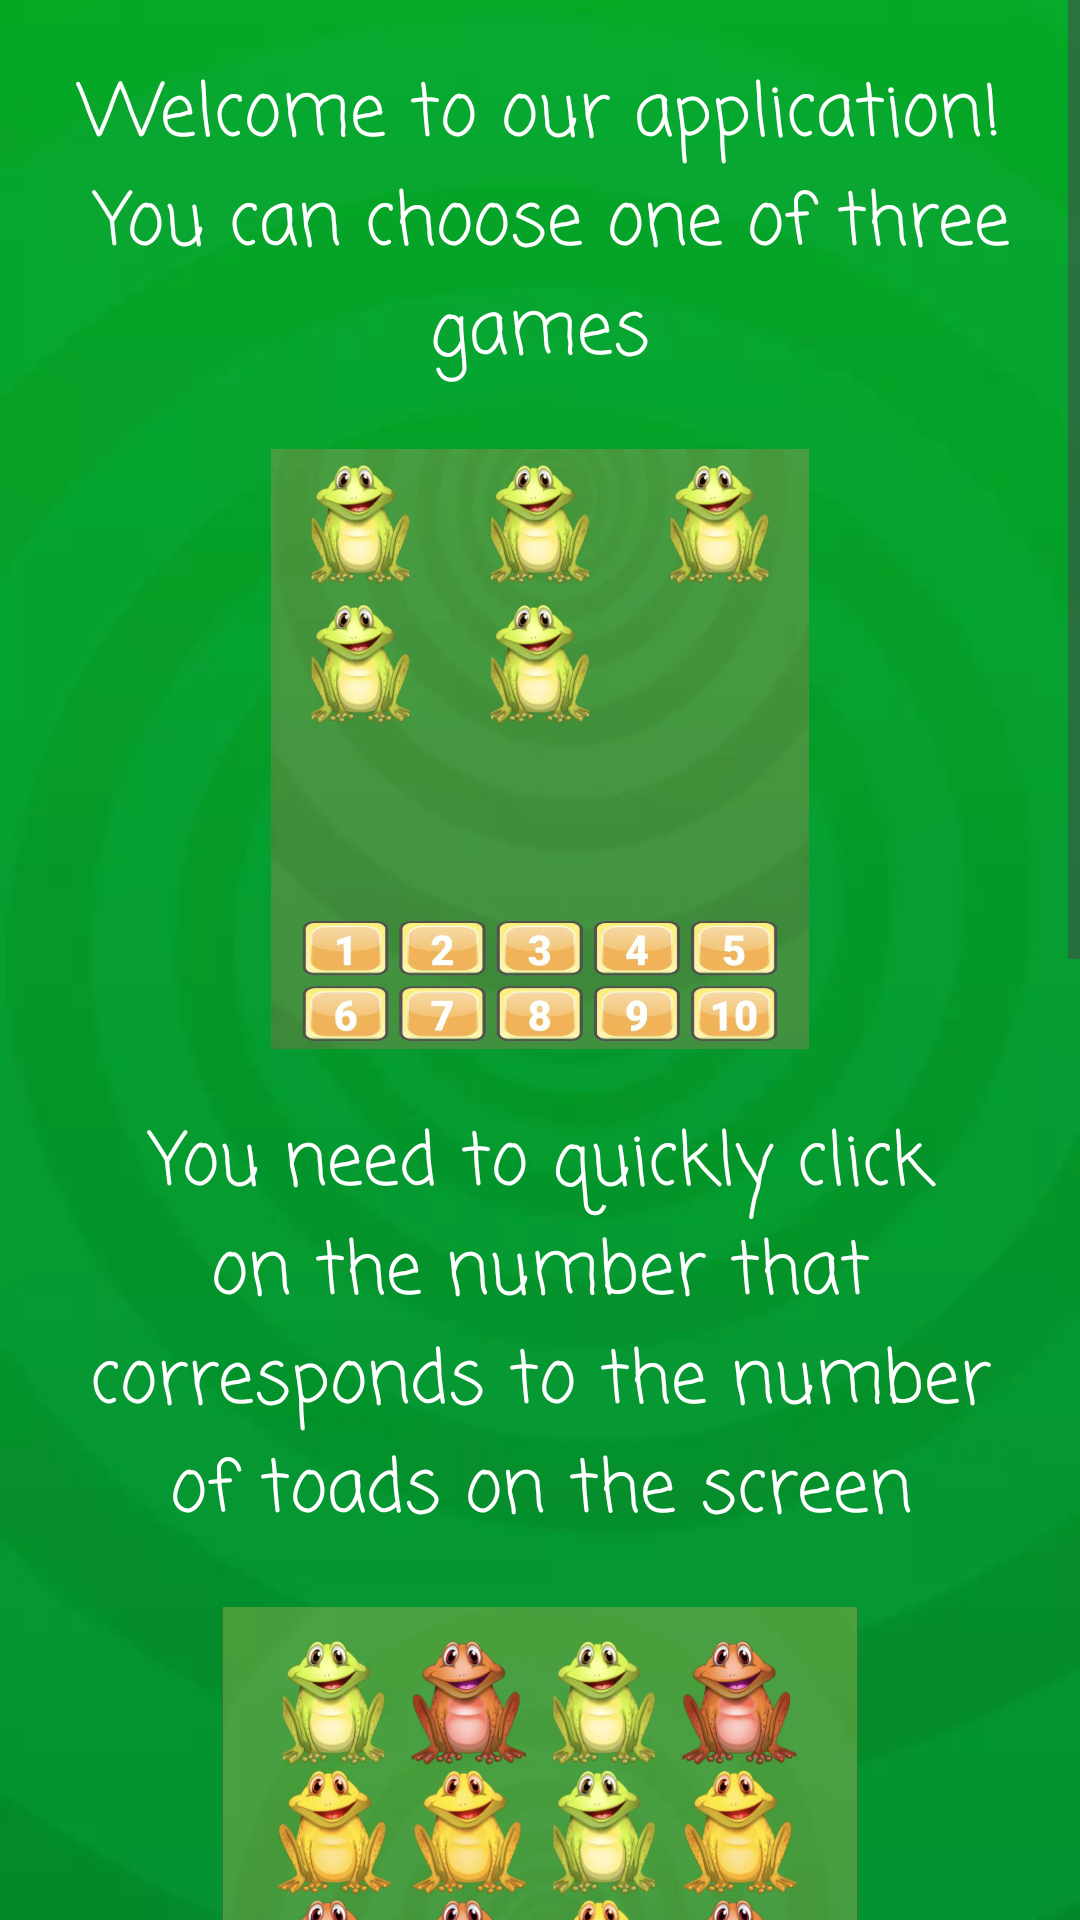

Layout XML and referenced resources for this Android screen:
<!-- AndroidManifest.xml: application theme Theme.Frogs -->
<!-- res/layout/fragment_on_board.xml -->
<?xml version="1.0" encoding="utf-8"?>
<ScrollView xmlns:android="http://schemas.android.com/apk/res/android"
    xmlns:app="http://schemas.android.com/apk/res-auto"
    xmlns:tools="http://schemas.android.com/tools"
    android:layout_width="match_parent"
    android:layout_height="match_parent"
    android:background="@drawable/game_bg"
    tools:context=".ui.OnBoardFragment">

    <androidx.constraintlayout.widget.ConstraintLayout
        android:layout_width="match_parent"
        android:layout_height="wrap_content">

        <TextView
            android:id="@+id/text"
            android:layout_width="match_parent"
            android:layout_height="wrap_content"
            android:layout_margin="20dp"
            android:fontFamily="casual"
            android:text="@string/welcome_to_our_application_n_you_can_choose_one_of_three_games"
            android:textAlignment="center"
            android:textColor="@color/white"
            android:textSize="24sp"
            app:layout_constraintTop_toTopOf="parent" />

        <ImageView
            android:id="@+id/imageView"
            android:layout_width="match_parent"
            android:layout_height="200dp"
            android:layout_margin="20dp"
            android:src="@drawable/img1"
            app:layout_constraintTop_toBottomOf="@id/text"
            tools:layout_editor_absoluteX="20dp" />

        <TextView
            android:id="@+id/text2"
            android:layout_width="match_parent"
            android:layout_height="wrap_content"
            android:layout_margin="20dp"
            android:fontFamily="casual"
            android:text="@string/you_need_to_quickly_click_on_the_number_that_corresponds_to_the_number_of_toads_on_the_screen"
            android:textAlignment="center"
            android:textColor="@color/white"
            android:textSize="24sp"
            app:layout_constraintTop_toBottomOf="@+id/imageView"
            tools:layout_editor_absoluteX="20dp" />


        <ImageView
            android:id="@+id/imageView2"
            android:layout_width="match_parent"
            android:layout_height="200dp"
            android:layout_margin="20dp"
            android:src="@drawable/img2"
            app:layout_constraintTop_toBottomOf="@+id/text2"
            tools:layout_editor_absoluteX="20dp" />

        <TextView
            android:id="@+id/text3"
            android:layout_width="match_parent"
            android:layout_height="wrap_content"
            android:layout_margin="20dp"
            android:fontFamily="casual"
            android:text="@string/you_need_to_find_all_the_green_toads_within_a_certain_time"
            android:textAlignment="center"
            android:textColor="@color/white"
            android:textSize="24sp"
            app:layout_constraintTop_toBottomOf="@id/imageView2" />


        <ImageView
            android:id="@+id/imageView3"
            android:layout_width="match_parent"
            android:layout_height="200dp"
            android:layout_margin="20dp"
            android:src="@drawable/img3"
            app:layout_constraintTop_toBottomOf="@+id/text3"
            tools:layout_editor_absoluteX="20dp" />

        <TextView
            android:id="@+id/text4"
            android:layout_width="match_parent"
            android:layout_height="wrap_content"
            android:layout_margin="20dp"
            android:fontFamily="casual"
            android:text="@string/you_need_to_eat_all_the_flies_on_the_screen"
            android:textAlignment="center"
            android:textColor="@color/white"
            android:textSize="24sp"

            app:layout_constraintTop_toBottomOf="@id/imageView3" />

        <Button
            android:id="@+id/start"
            android:textColor="@color/white"
            android:text="@string/start"
            android:textSize="32sp"
            android:layout_margin="20dp"
            android:layout_width="wrap_content"
            app:layout_constraintTop_toBottomOf="@id/text4"
            app:layout_constraintStart_toStartOf="parent"
            app:layout_constraintEnd_toEndOf="parent"
            app:layout_constraintBottom_toBottomOf="parent"
            android:layout_height="wrap_content"/>

    </androidx.constraintlayout.widget.ConstraintLayout>


</ScrollView>
<!-- resources referenced by this layout -->
<resources>
  <color name="white">#FFFFFFFF</color>
  <string name="start">START</string>
  <string name="welcome_to_our_application_n_you_can_choose_one_of_three_games">Welcome to our application!\n You can choose one of three games</string>
  <string name="you_need_to_eat_all_the_flies_on_the_screen">You need to eat all the flies on the screen</string>
  <string name="you_need_to_find_all_the_green_toads_within_a_certain_time">You need to find all the green toads within a certain time.</string>
  <string name="you_need_to_quickly_click_on_the_number_that_corresponds_to_the_number_of_toads_on_the_screen">You need to quickly click on the number that corresponds to the number of toads on the screen</string>
  <style name="Theme.Frogs" parent="Base.Theme.Frogs" />
  <color name="md_theme_light_primary">#006D3C</color>
  <color name="md_theme_light_onPrimary">#FFFFFF</color>
  <color name="md_theme_light_primaryContainer">#71FDA8</color>
  <color name="md_theme_light_onPrimaryContainer">#00210E</color>
  <color name="md_theme_light_secondary">#006B59</color>
  <color name="md_theme_light_onSecondary">#FFFFFF</color>
  <color name="md_theme_light_secondaryContainer">#7BF8D9</color>
  <color name="md_theme_light_onSecondaryContainer">#002019</color>
  <color name="md_theme_light_tertiary">#3A646F</color>
  <color name="md_theme_light_onTertiary">#FFFFFF</color>
  <color name="md_theme_light_tertiaryContainer">#BEEAF7</color>
  <color name="md_theme_light_onTertiaryContainer">#001F26</color>
  <color name="md_theme_light_error">#BA1A1A</color>
  <color name="md_theme_light_errorContainer">#FFDAD6</color>
  <color name="md_theme_light_onError">#FFFFFF</color>
  <color name="md_theme_light_onErrorContainer">#410002</color>
  <color name="md_theme_light_background">#FBFDF8</color>
  <color name="md_theme_light_onBackground">#191C19</color>
  <color name="md_theme_light_surface">#FBFDF8</color>
  <color name="md_theme_light_onSurface">#191C19</color>
  <color name="md_theme_light_surfaceVariant">#DDE5DB</color>
  <color name="md_theme_light_onSurfaceVariant">#414942</color>
  <color name="md_theme_light_outline">#717971</color>
  <color name="md_theme_light_inverseOnSurface">#F0F1EC</color>
  <color name="md_theme_light_inverseSurface">#2E312E</color>
  <color name="md_theme_light_inversePrimary">#51DF8E</color>
</resources>
